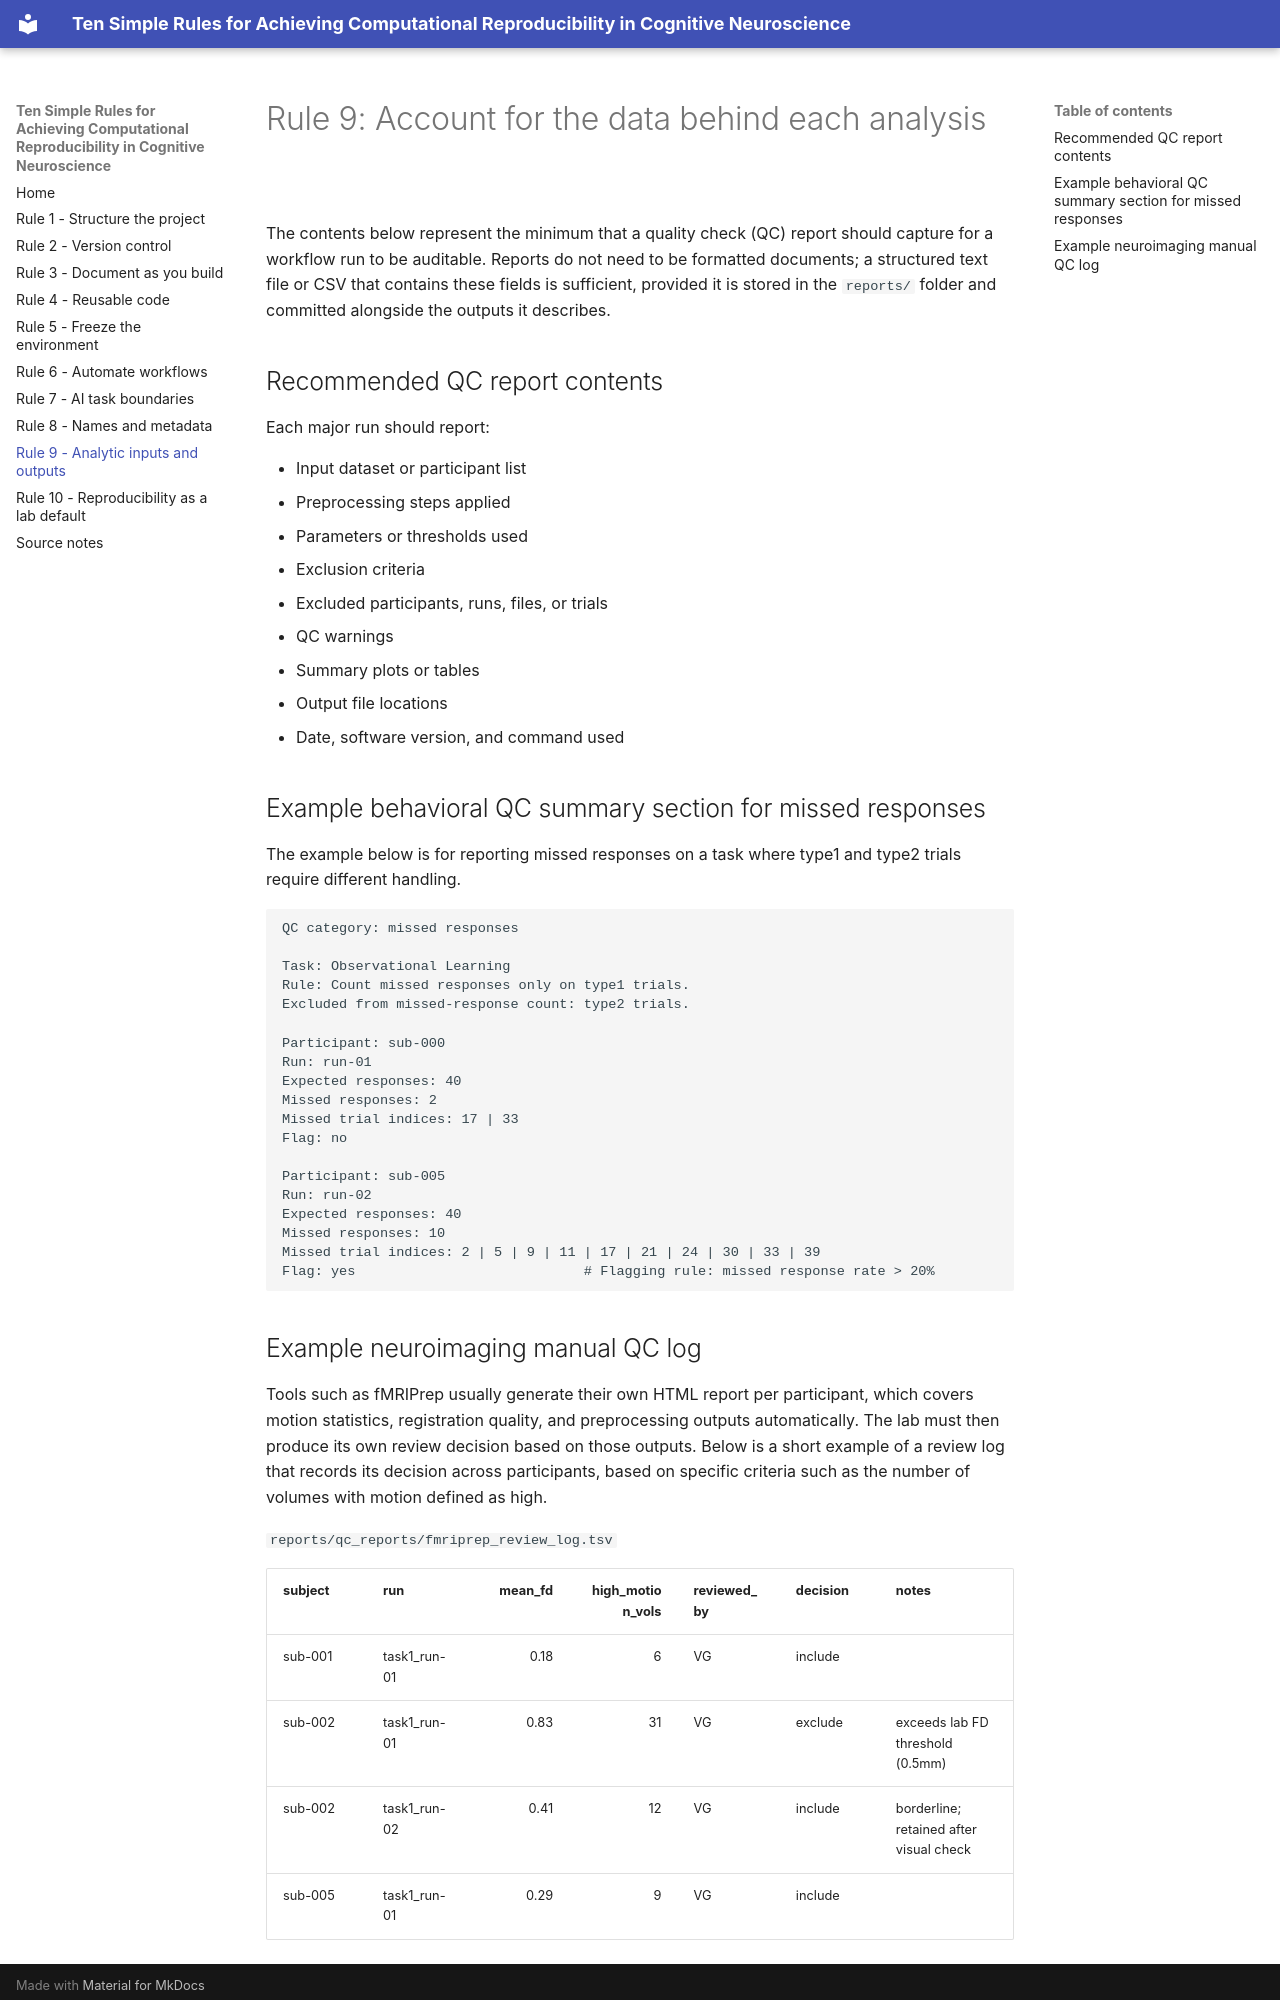

repository: SLDlab/ten-simple-rules-companion · page: rule-09-analysis-data/index.html · generator: mkdocs

# Rule 9: Account for the data behind each analysis

The contents below represent the minimum that a quality check (QC) report should capture for a workflow run to be auditable. Reports do not need to be formatted documents; a structured text file or CSV that contains these fields is sufficient, provided it is stored in the `reports/` folder and committed alongside the outputs it describes.

## Recommended QC report contents

Each major run should report:

- Input dataset or participant list
- Preprocessing steps applied
- Parameters or thresholds used
- Exclusion criteria
- Excluded participants, runs, files, or trials
- QC warnings
- Summary plots or tables
- Output file locations
- Date, software version, and command used

## Example behavioral QC summary section for missed responses

The example below is for reporting missed responses on a task where type1 and type2 trials require different handling.

```text
QC category: missed responses

Task: Observational Learning
Rule: Count missed responses only on type1 trials.
Excluded from missed-response count: type2 trials.

Participant: sub-000
Run: run-01
Expected responses: 40
Missed responses: 2
Missed trial indices: 17 | 33
Flag: no

Participant: sub-005
Run: run-02
Expected responses: 40
Missed responses: 10
Missed trial indices: 2 | 5 | 9 | 11 | 17 | 21 | 24 | 30 | 33 | 39
Flag: yes                            # Flagging rule: missed response rate > 20%
```
